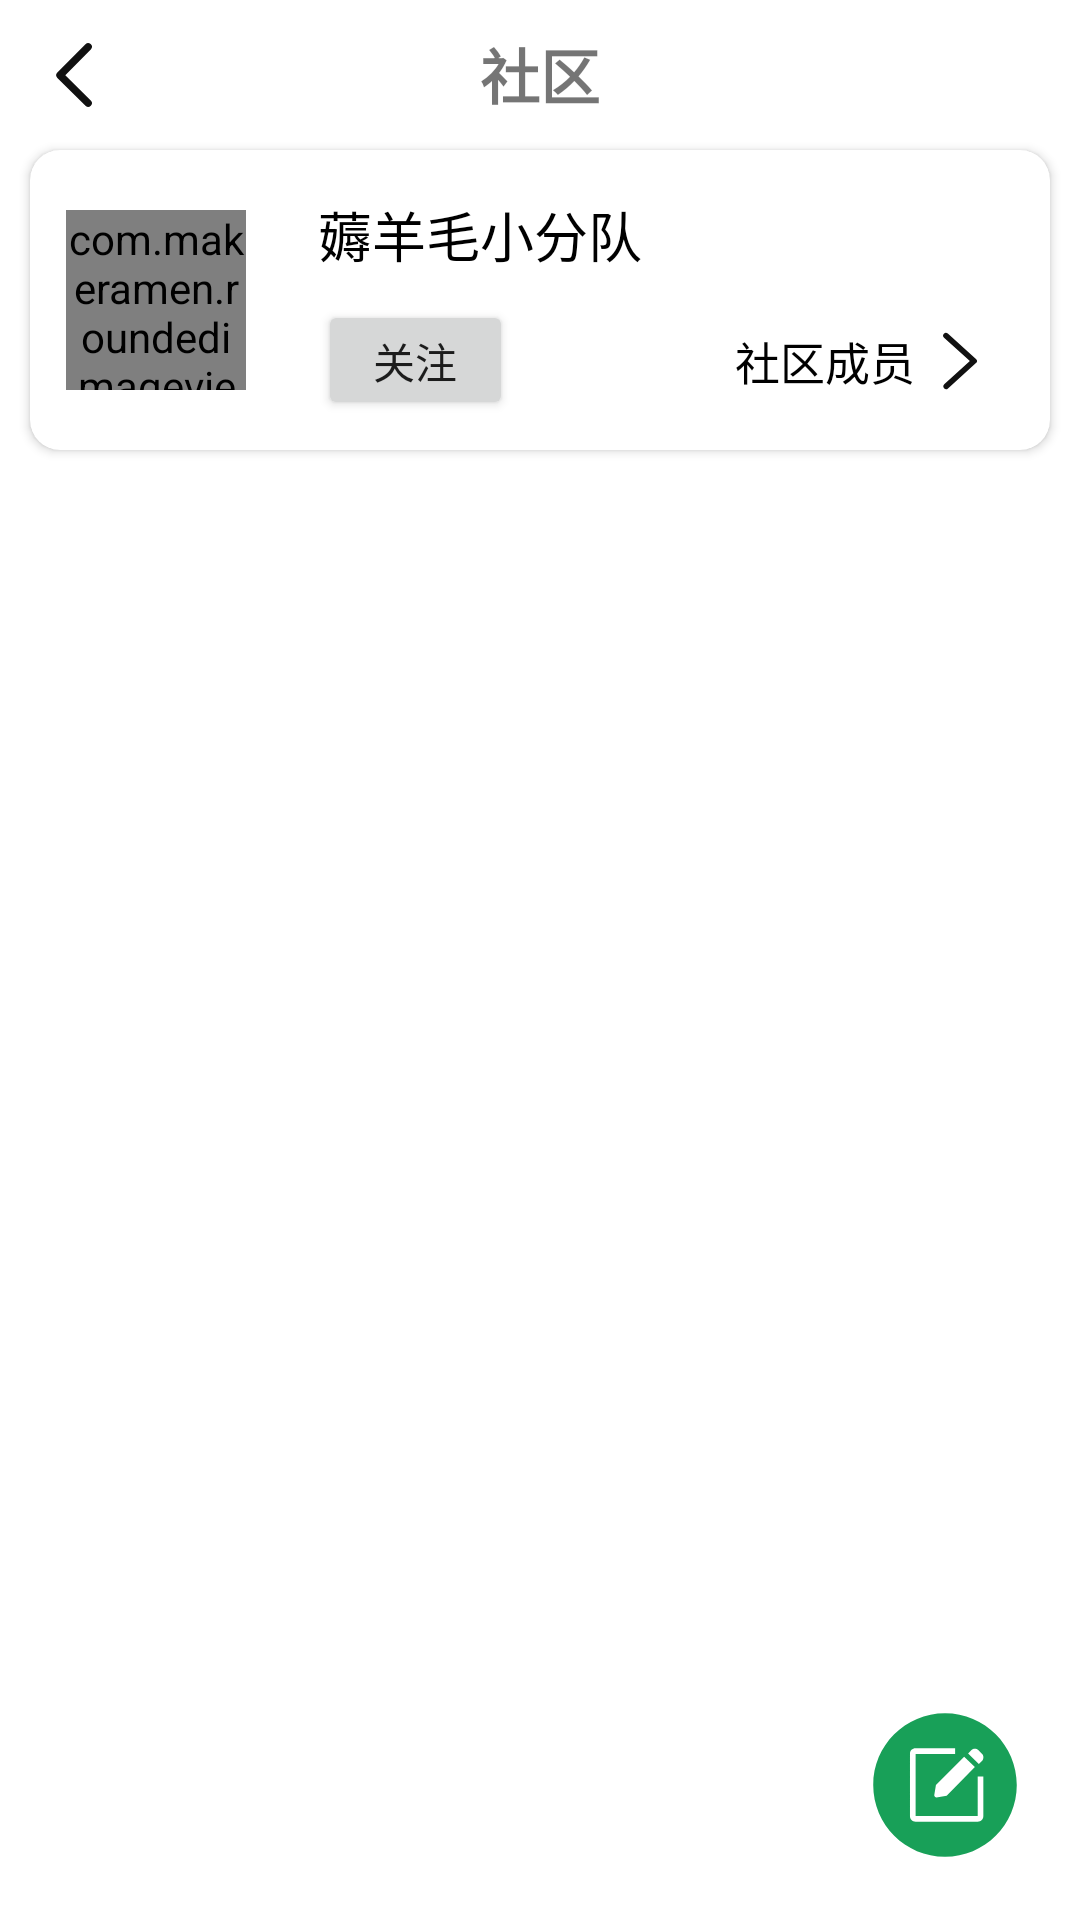

Write the Android layout XML for this screen, with the resource values it uses.
<!-- AndroidManifest.xml: application theme Theme.Android_demo.NoActionBar -->
<!-- res/layout/activity_community_inner.xml -->
<?xml version="1.0" encoding="utf-8"?>
<FrameLayout xmlns:android="http://schemas.android.com/apk/res/android"
    android:layout_width="match_parent"
    android:layout_height="match_parent"
    android:orientation="vertical"
    android:background="@color/white"
    xmlns:app="http://schemas.android.com/apk/res-auto">
    <LinearLayout
        android:layout_width="match_parent"
        android:layout_height="wrap_content"
        android:orientation="vertical">

        <RelativeLayout
            android:layout_width="match_parent"
            android:layout_height="wrap_content"
            android:layout_marginTop="10dp">
            <ImageView
                android:id="@+id/iv_communityInnerBack"
                android:layout_width="30dp"
                android:layout_height="30dp"
                android:layout_marginStart="10dp"
                android:background="@drawable/ic_back" />
            <TextView
                android:id="@+id/tv_communityInnerTitle"
                android:layout_height="wrap_content"
                android:layout_width="match_parent"
                android:gravity="center"
                android:text="社区"
                android:textSize="20sp"
                android:layout_centerHorizontal="true"
                android:textStyle="bold"/>

        </RelativeLayout>

        <androidx.cardview.widget.CardView
            android:layout_width="match_parent"
            android:layout_height="wrap_content"
            android:layout_margin="10dp"
            app:cardCornerRadius="10dp"
            app:cardBackgroundColor="@color/white">

            <RelativeLayout
                android:layout_width="match_parent"
                android:layout_height="100dp">

                <com.makeramen.roundedimageview.RoundedImageView
                    android:id="@+id/iv_community_image"
                    android:layout_width="60dp"
                    android:layout_height="60dp"
                    android:layout_alignParentStart="true"
                    android:layout_centerVertical="true"
                    android:layout_marginStart="12dp"
                    android:layout_marginTop="12dp"
                    android:layout_marginEnd="12dp"
                    android:layout_marginBottom="12dp"
                    android:src="@drawable/avatar0"
                    app:riv_corner_radius_bottom_left="30dp"
                    app:riv_corner_radius_bottom_right="30dp"
                    app:riv_corner_radius_top_left="30dp"
                    app:riv_corner_radius_top_right="30dp"
                    android:scaleType="centerCrop"/>

                <TextView
                    android:id="@+id/tv_community_name"
                    android:layout_width="wrap_content"
                    android:layout_height="wrap_content"
                    android:layout_marginStart="12dp"
                    android:layout_marginTop="15dp"
                    android:gravity="top"
                    android:textSize="18sp"
                    android:text="薅羊毛小分队"
                    android:textColor="@android:color/black"
                    android:layout_toEndOf="@id/iv_community_image"/>


                <Button
                    android:id="@+id/bt_join"
                    android:layout_width="65dp"
                    android:layout_height="40dp"
                    android:layout_marginTop="50dp"
                    android:layout_marginStart="12dp"
                    android:text="关注"
                    android:layout_gravity="bottom"
                    android:layout_toEndOf="@id/iv_community_image"/> 

                <LinearLayout
                    android:layout_width="wrap_content"
                    android:layout_height="wrap_content"
                    android:orientation="vertical"
                    android:layout_alignParentEnd="true"
                    android:layout_marginEnd="15dp">

                    <ImageView
                        android:layout_marginTop="12dp"
                        android:layout_marginStart="25dp"
                        android:layout_width="30dp"
                        android:layout_height="30dp"
                        android:src="@mipmap/logo"/>

                    <LinearLayout
                        android:id="@+id/linear_managerMember"
                        android:layout_width="wrap_content"
                        android:layout_height="wrap_content"
                        android:orientation="horizontal"
                        android:layout_gravity="end">

                        <TextView
                            android:layout_width="wrap_content"
                            android:layout_height="wrap_content"
                            android:textColor="@color/black"
                            android:text="社区成员"
                            android:layout_marginTop="9dp"
                            android:textSize="15sp"
                            android:layout_gravity="center_vertical" />

                        <ImageView
                            android:id="@+id/iv_manageMember"
                            android:layout_marginTop="9dp"
                            android:layout_width="30dp"
                            android:layout_height="30dp"
                            android:src="@drawable/ic_enter"
                            android:layout_gravity="center_vertical" />
                    </LinearLayout>

                </LinearLayout>

            </RelativeLayout>
        </androidx.cardview.widget.CardView>

        <ListView
            android:id="@+id/lv_in_community"
            android:layout_width="match_parent"
            android:layout_height="wrap_content"/>
    </LinearLayout>

    <ImageView
        android:id="@+id/iv_write"
        android:layout_width="50dp"
        android:layout_height="50dp"
        android:src="@drawable/ic_write"
        android:layout_margin="20dp"
        android:layout_gravity="bottom|end"/>

</FrameLayout>
<!-- resources referenced by this layout -->
<resources>
  <color name="black">#FF000000</color>
  <color name="white">#FFFFFFFF</color>
  <!-- drawable avatar0: jpg bitmap (drawable, 13942 bytes) -->
  <!-- drawable ic_back (drawable) -->
  <vector xmlns:android="http://schemas.android.com/apk/res/android"
      android:width="32dp"
      android:height="32dp"
      android:viewportWidth="1024"
      android:viewportHeight="1024">
      <path
          android:fillColor="#111111"
          android:pathData="M631.04 161.941333a42.666667 42.666667 0 0 1 63.061333 57.386667l-2.474666 2.730667-289.962667 292.245333 289.706667 287.402667a42.666667 42.666667 0 0 1 2.730666 57.6l-2.474666 2.752a42.666667 42.666667 0 0 1-57.6 2.709333l-2.752-2.474667-320-317.44a42.666667 42.666667 0 0 1-2.709334-57.6l2.474667-2.752 320-322.56z" />
  </vector>
  <!-- drawable ic_enter (drawable) -->
  <vector xmlns:android="http://schemas.android.com/apk/res/android"
      android:width="32dp"
      android:height="32dp"
      android:viewportWidth="1024"
      android:viewportHeight="1024">
  
    <path
        android:fillColor="#111111"
        android:pathData="M373.408,200.224a32,32 0 0,0-42.816,47.552l293.664,264.256-291.84,264.256a32,32 0 0,0-4.8,42.048l2.56,3.136a32,32 0 0,0 45.184,2.24l318.112-288a32,32 0 0,0-0.064-47.488l-320-288z"/>
  </vector>
  <!-- drawable ic_write (drawable) -->
  <vector xmlns:android="http://schemas.android.com/apk/res/android"
      android:width="32dp"
      android:height="32dp"
      android:viewportWidth="1024"
      android:viewportHeight="1024">
  
      <path
          android:fillColor="@color/theme"
          android:pathData="M512 22C241.38 22 22 241.38 22 512s219.38 490 490 490 490-219.38 490-490S782.62 22 512 22z m261.76 701.9c0 23.12-15.41 38.53-38.53 38.53h-423.8c-23.12 0-38.53-15.41-38.53-38.53V300.1c0-23.12 15.41-38.53 38.53-38.53h269.69v38.53H311.43v423.8h423.8V454.21h38.53V723.9zM642.77 319.36l73.2 69.35L523.33 585.2l-69.35 11.56c-7.71 0-15.41-7.71-15.41-15.41L450.13 512l192.64-192.64z m123.29 26.97l-23.12 23.11-73.2-73.2 23.11-23.12c11.56-11.56 34.68-11.56 46.23 0l23.12 23.12c15.42 11.57 15.42 34.68 3.86 50.09z" />
  
  </vector>
  <style name="Theme.Android_demo.NoActionBar">
          <item name="windowActionBar">false</item>
          <item name="windowNoTitle">true</item>
      </style>
  <color name="theme">#18a058</color>
</resources>
